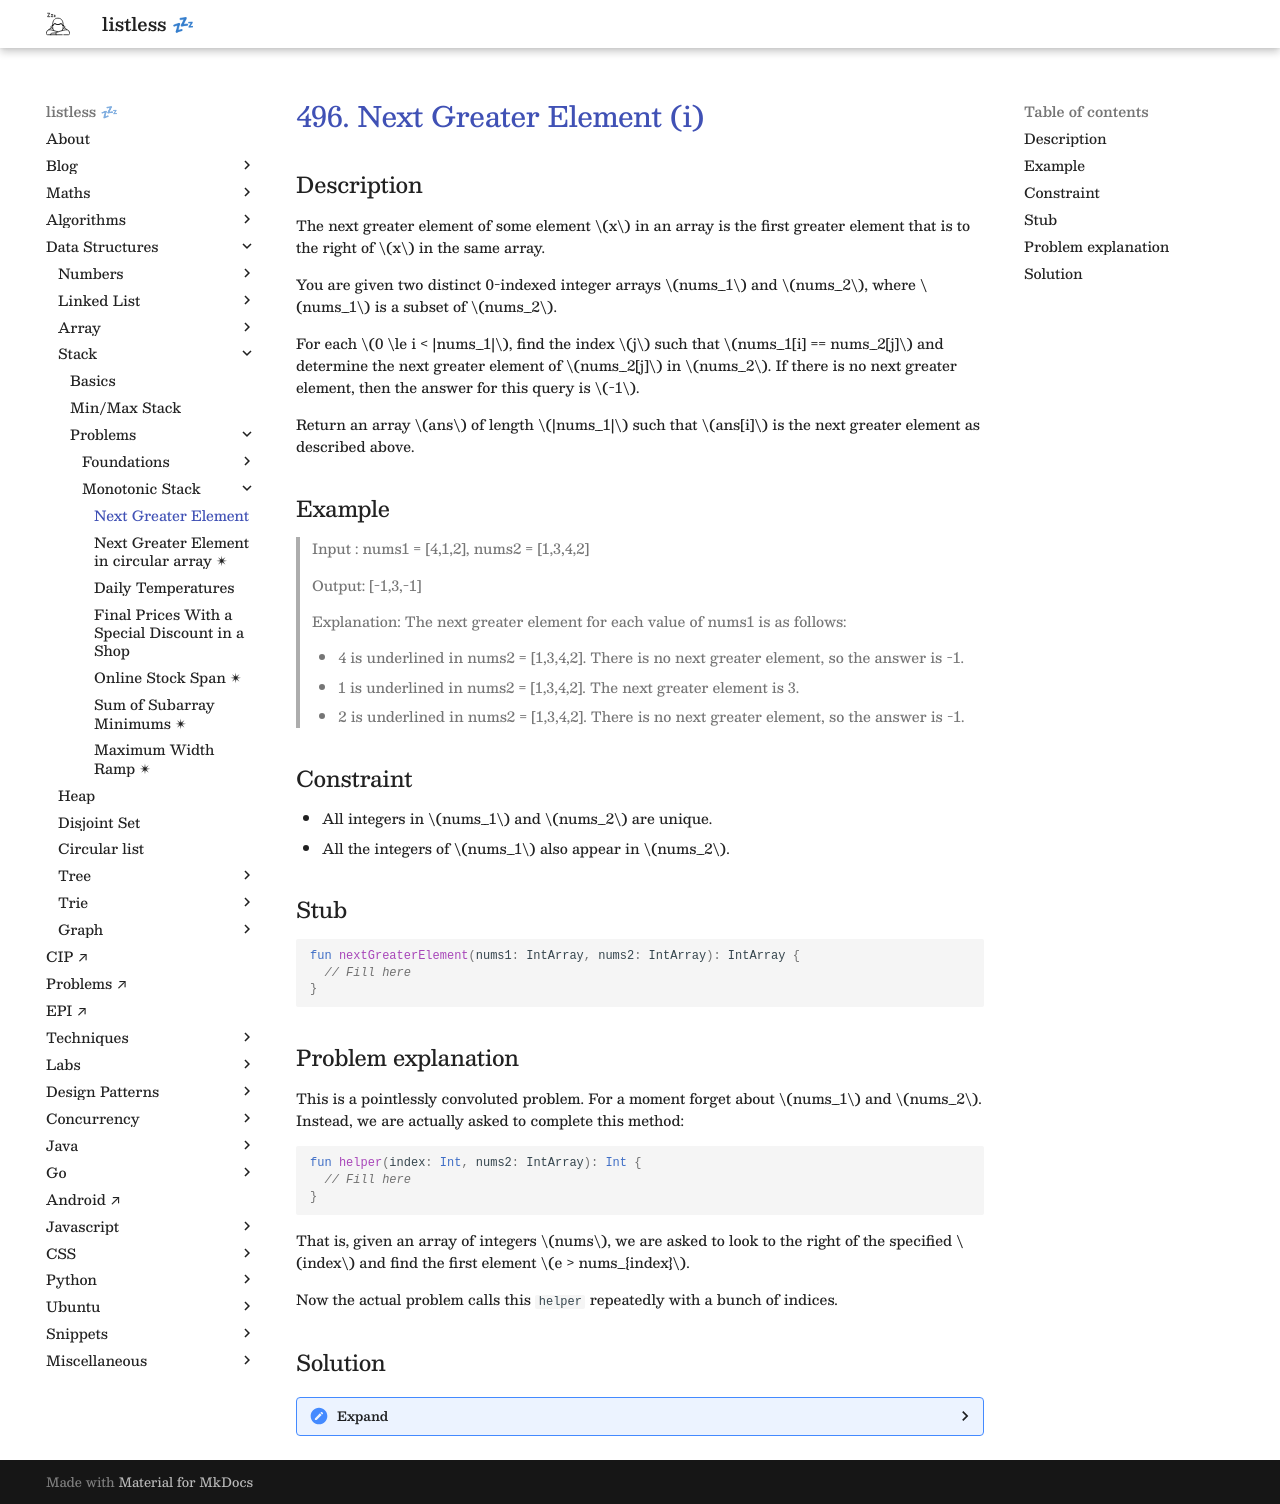

repository: anurag-inias/anurag-inias.github.io · page: data-structures/stack/0007/index.html · generator: mkdocs

# [496. Next Greater Element (i)](https://leetcode.com/problems/next-greater-element-i/description/){target="_blank"}

## Description

The next greater element of some element $x$ in an array is the first greater element that is to the right of $x$ in the same array.

You are given two distinct 0-indexed integer arrays $nums_1$ and $nums_2$, where $nums_1$ is a subset of $nums_2$.

For each $0 \le i < |nums_1|$, find the index $j$ such that $nums_1[i] == nums_2[j]$ and determine the next greater element of $nums_2[j]$ in $nums_2$. If there is no next greater element, then the answer for this query is $-1$.

Return an array $ans$ of length $|nums_1|$ such that $ans[i]$ is the next greater element as described above.

## Example

> Input : nums1 = [4,1,2], nums2 = [1,3,4,2]
> 
> Output: [-1,3,-1]
>
> Explanation: The next greater element for each value of nums1 is as follows:
> 
> - 4 is underlined in nums2 = [1,3,4,2]. There is no next greater element, so the answer is -1.
> - 1 is underlined in nums2 = [1,3,4,2]. The next greater element is 3.
> - 2 is underlined in nums2 = [1,3,4,2]. There is no next greater element, so the answer is -1.

## Constraint

- All integers in $nums_1$ and $nums_2$ are unique.
- All the integers of $nums_1$ also appear in $nums_2$.

## Stub

```kotlin
fun nextGreaterElement(nums1: IntArray, nums2: IntArray): IntArray {
  // Fill here
}
```

## Problem explanation

This is a pointlessly convoluted problem. For a moment forget about $nums_1$ and $nums_2$. Instead, we are actually asked to complete this method:

```kotlin
fun helper(index: Int, nums2: IntArray): Int {
  // Fill here
}
```

That is, given an array of integers $nums$, we are asked to look to the right of the specified $index$ and find the first element $e > nums_{index}$.

Now the actual problem calls this `helper` repeatedly with a bunch of indices.

## Solution

??? "Expand"

    We just iterate from right-to-left, populating a stack with the values we have encountered.

    At each iteration, at index $i$ and value $v$:

    - we keep popping the stack until the stack elements $e \le v$.
    - if the stack ends up empty, that means there is no element greater than $v$ to its right.
    - otherwise, the remaining element on the stack is its NGE.

    ```kotlin
    fun nextGreaterElement(queries: IntArray, nums: IntArray): IntArray {
      val nge = IntArray(nums.size)
      val stack = ArrayDeque<Int>()
      for ((i, v) in nums.withIndex().reversed()) {
        while (stack.isNotEmpty() && stack.last() <= v) {
          stack.removeLast()
        }
        nge[i] = if (stack.isEmpty()) -1 else stack.last()
        stack.addLast(v)
      }

      for ((i, q) in queries.withIndex()) {
        queries[i] = nge[nums.indexOf(q)]
      }
      return queries
    }
    ```
